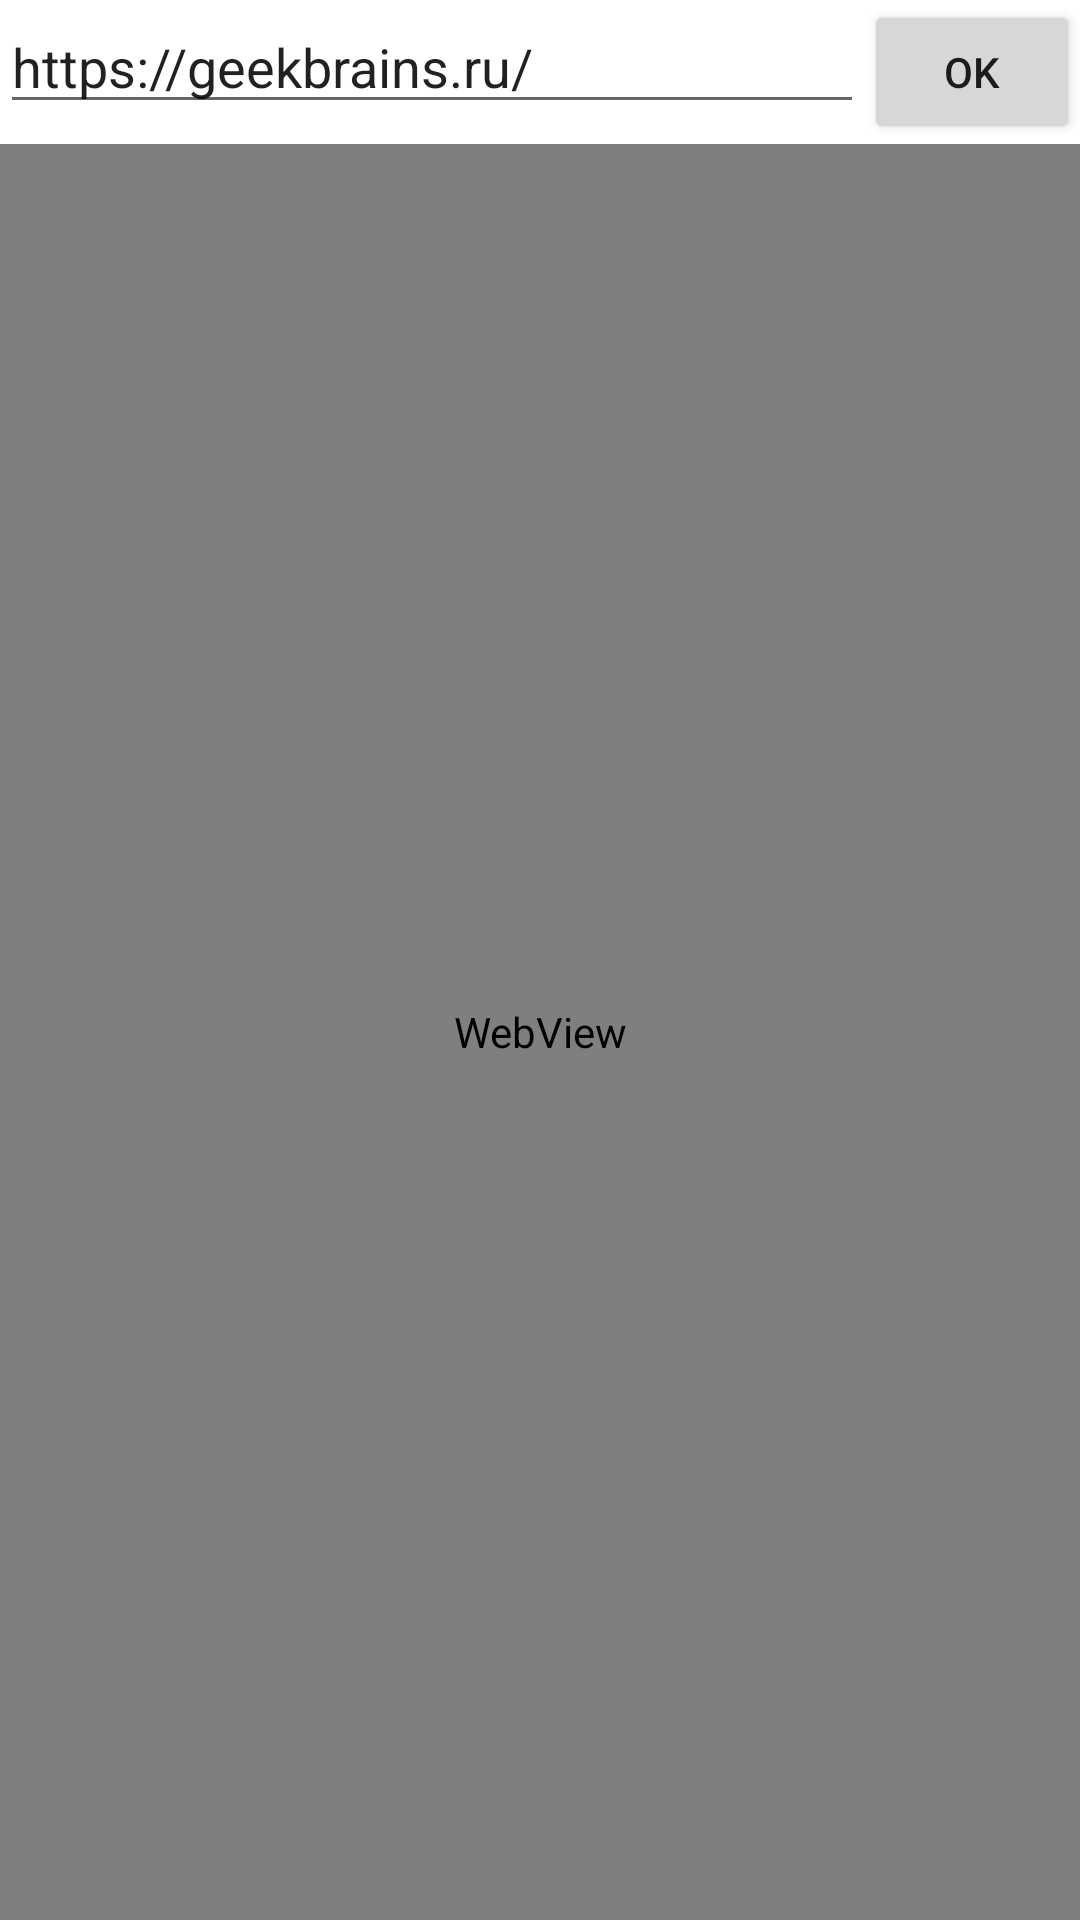

Layout XML and referenced resources for this Android screen:
<!-- AndroidManifest.xml: application theme Theme.Kotlin_Weather -->
<!-- res/layout/activity_main_webview.xml -->
<?xml version="1.0" encoding="utf-8"?>
<LinearLayout xmlns:android="http://schemas.android.com/apk/res/android"
    xmlns:tools="http://schemas.android.com/tools"
    android:layout_width="match_parent"
    android:layout_height="match_parent"
    tools:context=".view.main.MainActivity"
    android:orientation="vertical">


  <LinearLayout
      android:layout_width="match_parent"
      android:layout_height="wrap_content"
      android:orientation="horizontal">

    <androidx.appcompat.widget.AppCompatEditText
        android:id="@+id/editTextViewUrl"
        android:layout_width="0dp"
        android:layout_height="wrap_content"
        android:layout_weight="4"
        android:text="https://geekbrains.ru/" />

    <androidx.appcompat.widget.AppCompatButton
        android:id="@+id/buttonOk"
        android:layout_width="0dp"
        android:layout_height="wrap_content"
        android:layout_weight="1"
        android:text="Ok" />
  </LinearLayout>

  <WebView
      android:id="@+id/webView"
      android:layout_width="match_parent"
      android:layout_height="match_parent"/>

</LinearLayout>
<!-- resources referenced by this layout -->
<resources>
  <style name="Theme.Kotlin_Weather" parent="Theme.MaterialComponents.DayNight.DarkActionBar">
          
          <item name="colorPrimary">@color/purple_500</item>
          <item name="colorPrimaryVariant">@color/purple_700</item>
          <item name="colorOnPrimary">@color/white</item>
          
          <item name="colorSecondary">@color/teal_200</item>
          <item name="colorSecondaryVariant">@color/teal_700</item>
          <item name="colorOnSecondary">@color/black</item>
          
          <item name="android:statusBarColor">?attr/colorPrimaryVariant</item>
          
      </style>
  <!-- not gathered from this repository: default colours our renderer supplied (Android Studio template values) -->
  <color name="purple_500">#FF6200EE</color>
  <color name="purple_700">#FF3700B3</color>
  <color name="teal_200">#FF03DAC5</color>
  <color name="teal_700">#FF018786</color>
  <color name="black">#FF000000</color>
  <color name="white">#FFFFFFFF</color>
</resources>
